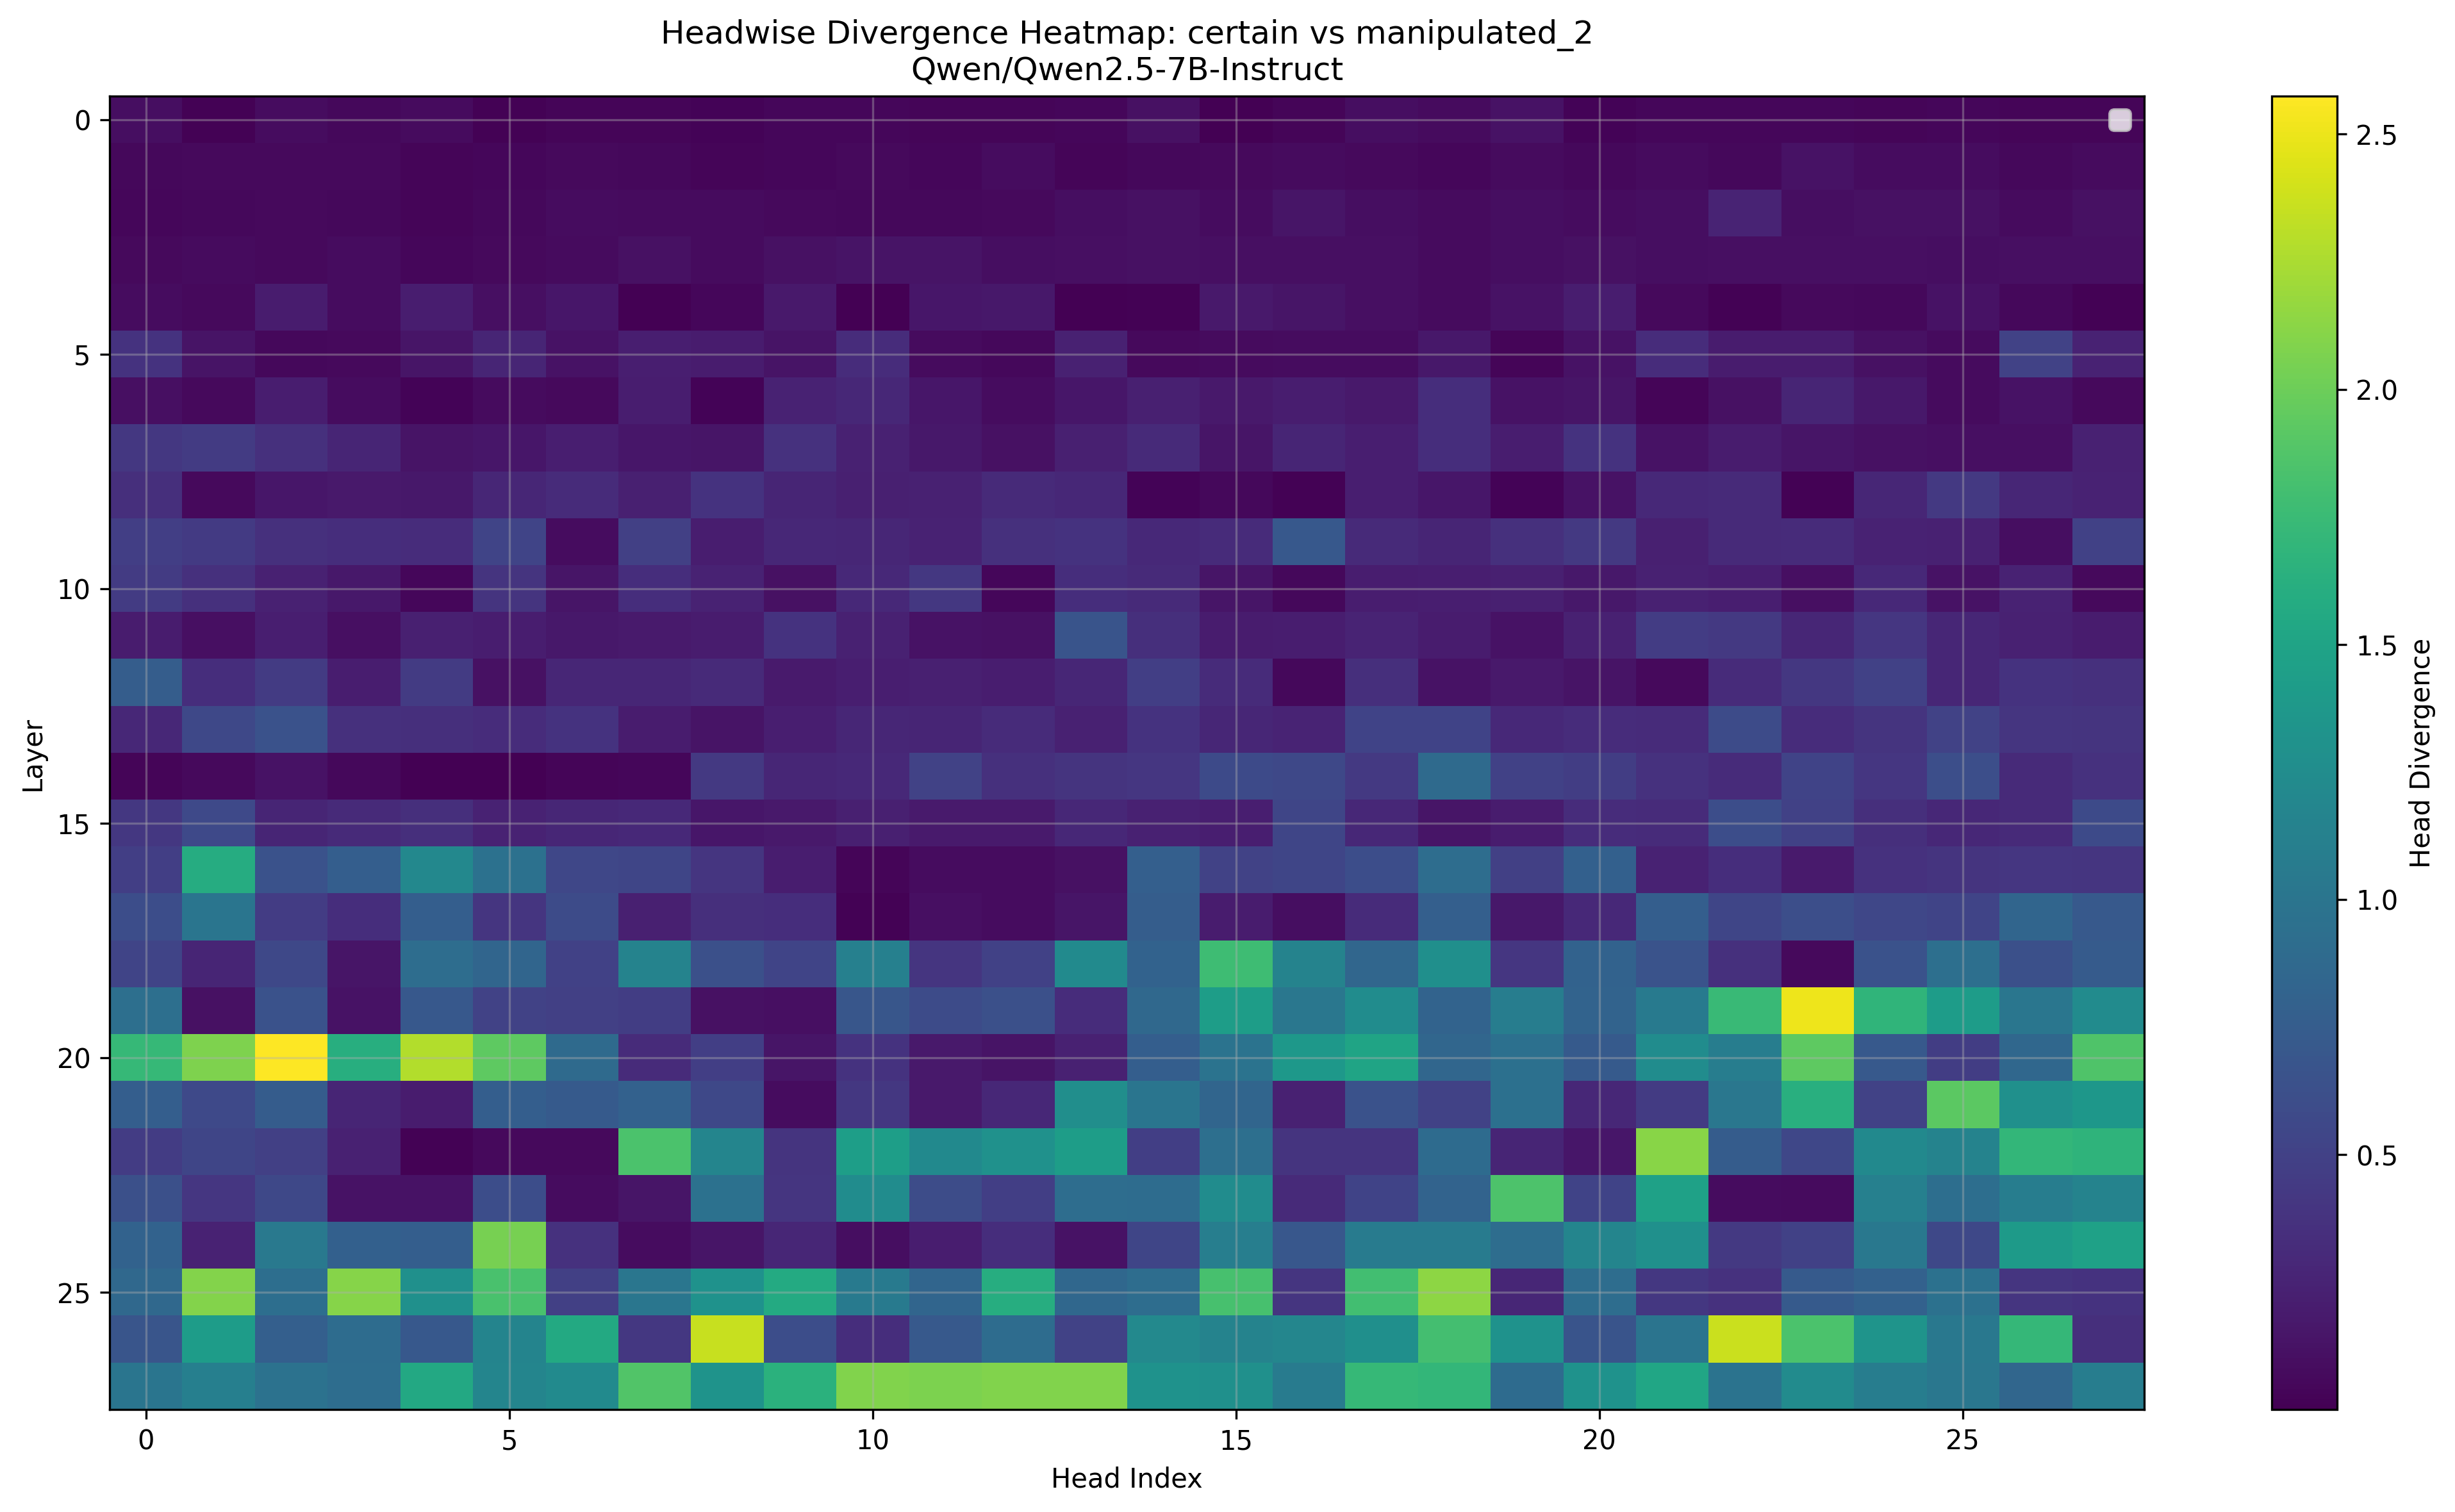

Values plotted in this chart, from the file beside it:
Layer, Head_0, Head_1, Head_2, Head_3, Head_4, Head_5, Head_6, Head_7, Head_8, Head_9, Head_10, Head_11, Head_12, Head_13, Head_14, Head_15, Head_16, Head_17, Head_18, Head_19, Head_20, Head_21, Head_22
0, 0.0957, 0.0183, 0.0827, 0.0538, 0.07648, 0.01078, 0.03558, 0.03922, 0.02753, 0.0441, 0.04733, 0.03586, 0.03561, 0.04553, 0.114, 0.0002813, 0.03134, 0.1005, 0.07617, 0.1232, 0.02336, 0.04102, 0.04309
1, 0.05667, 0.06262, 0.07025, 0.06241, 0.03711, 0.04932, 0.06537, 0.06052, 0.03903, 0.04968, 0.06104, 0.04868, 0.08661, 0.03781, 0.05371, 0.0661, 0.0788, 0.06726, 0.04626, 0.07623, 0.05695, 0.07245, 0.06052
2, 0.04526, 0.05704, 0.06293, 0.05426, 0.0354, 0.05731, 0.08435, 0.07654, 0.07935, 0.0686, 0.06021, 0.05902, 0.06873, 0.09119, 0.1156, 0.08673, 0.1475, 0.09363, 0.07117, 0.09772, 0.09052, 0.0957, 0.2563
3, 0.06232, 0.07098, 0.06976, 0.08252, 0.05054, 0.06186, 0.0708, 0.1167, 0.07904, 0.1147, 0.1346, 0.1378, 0.09991, 0.1094, 0.1208, 0.1082, 0.1083, 0.1022, 0.07269, 0.09357, 0.1135, 0.09369, 0.1069
4, 0.08191, 0.06708, 0.1987, 0.09052, 0.2096, 0.1089, 0.158, 0.001493, 0.05008, 0.1746, 0.005478, 0.1542, 0.1617, 0.002323, 0.01564, 0.1771, 0.146, 0.1048, 0.07709, 0.1287, 0.2092, 0.06604, 0.02017
5, 0.3762, 0.1371, 0.05817, 0.06195, 0.1488, 0.2634, 0.1304, 0.2185, 0.198, 0.1322, 0.3293, 0.07709, 0.06021, 0.2408, 0.06232, 0.07452, 0.08636, 0.08588, 0.165, 0.03519, 0.1247, 0.3289, 0.201
6, 0.1066, 0.06781, 0.2092, 0.08075, 0.02699, 0.07263, 0.06964, 0.2086, 0.02838, 0.2421, 0.2876, 0.1531, 0.08917, 0.1547, 0.2241, 0.176, 0.2029, 0.173, 0.3384, 0.126, 0.1455, 0.03232, 0.1206
7, 0.4199, 0.446, 0.3567, 0.2698, 0.1322, 0.1553, 0.2195, 0.1549, 0.1486, 0.3706, 0.2323, 0.1709, 0.1167, 0.222, 0.3113, 0.1459, 0.2698, 0.2136, 0.3418, 0.2094, 0.3728, 0.1238, 0.1926
8, 0.3457, 0.0625, 0.153, 0.1716, 0.1698, 0.2756, 0.3171, 0.2274, 0.3745, 0.2683, 0.2263, 0.2346, 0.3044, 0.2905, 0.02879, 0.05557, 0.01691, 0.2184, 0.1572, 0.02402, 0.1243, 0.2981, 0.3103
9, 0.4758, 0.4333, 0.3545, 0.3367, 0.325, 0.5278, 0.08691, 0.4885, 0.2094, 0.2822, 0.2734, 0.2487, 0.3608, 0.373, 0.2974, 0.3142, 0.7075, 0.3052, 0.2666, 0.3584, 0.4297, 0.2279, 0.3083
10, 0.4482, 0.3545, 0.2372, 0.1669, 0.0466, 0.3867, 0.1508, 0.3374, 0.2512, 0.118, 0.2981, 0.4172, 0.04263, 0.3367, 0.3071, 0.1418, 0.05151, 0.2052, 0.2195, 0.2267, 0.1638, 0.2355, 0.2169
11, 0.1926, 0.1033, 0.2191, 0.1107, 0.2246, 0.2101, 0.1675, 0.1848, 0.1951, 0.3743, 0.2329, 0.1284, 0.1143, 0.6685, 0.3494, 0.1991, 0.2035, 0.2524, 0.2009, 0.1285, 0.2361, 0.4536, 0.4312
12, 0.7559, 0.3359, 0.4438, 0.2075, 0.4482, 0.117, 0.28, 0.2729, 0.304, 0.1896, 0.2206, 0.2264, 0.2092, 0.2783, 0.4795, 0.3196, 0.0567, 0.3484, 0.1277, 0.1736, 0.1371, 0.07062, 0.3218
13, 0.2874, 0.5566, 0.646, 0.3574, 0.3467, 0.3247, 0.3779, 0.1952, 0.1389, 0.2181, 0.2769, 0.2622, 0.3206, 0.2401, 0.3821, 0.2815, 0.2593, 0.5171, 0.5186, 0.3018, 0.3247, 0.3135, 0.5854
14, 0.03461, 0.06622, 0.1227, 0.05353, 0.001019, 0.0009155, 0.03873, 0.04669, 0.4312, 0.2749, 0.2944, 0.5103, 0.3555, 0.3916, 0.4082, 0.5811, 0.5557, 0.4312, 0.8882, 0.501, 0.4666, 0.3655, 0.3125
15, 0.4133, 0.5664, 0.2683, 0.3047, 0.345, 0.2421, 0.2751, 0.3015, 0.1573, 0.1764, 0.2235, 0.1886, 0.1865, 0.2825, 0.2386, 0.2163, 0.541, 0.2876, 0.1505, 0.1925, 0.3269, 0.3137, 0.6079
16, 0.4827, 1.591, 0.6479, 0.7686, 1.204, 0.9561, 0.5454, 0.5381, 0.3992, 0.2081, 0.03516, 0.08545, 0.08154, 0.1172, 0.7832, 0.5073, 0.5347, 0.6118, 0.9155, 0.4849, 0.7891, 0.251, 0.3323
17, 0.605, 1.001, 0.4622, 0.3337, 0.7734, 0.3999, 0.5884, 0.2239, 0.3499, 0.3337, 0.02016, 0.1085, 0.08569, 0.1492, 0.7612, 0.1969, 0.09369, 0.3123, 0.7822, 0.1674, 0.292, 0.7744, 0.542
18, 0.5239, 0.2627, 0.5625, 0.1418, 0.9243, 0.8354, 0.4941, 1.147, 0.6323, 0.5234, 1.125, 0.3977, 0.5029, 1.233, 0.8066, 1.773, 1.149, 0.8462, 1.28, 0.4119, 0.814, 0.6548, 0.3594
19, 0.9443, 0.1199, 0.6523, 0.126, 0.7134, 0.5054, 0.4878, 0.4646, 0.1148, 0.1059, 0.6914, 0.5928, 0.6279, 0.3296, 0.8691, 1.437, 1.022, 1.248, 0.8154, 1.09, 0.8164, 1.065, 1.748
20, 1.721, 2.076, 2.574, 1.617, 2.277, 1.936, 0.8926, 0.3147, 0.4768, 0.151, 0.3738, 0.1752, 0.1404, 0.2401, 0.7656, 0.9785, 1.37, 1.508, 0.8472, 0.9478, 0.7266, 1.251, 1.089
21, 0.7656, 0.5708, 0.7446, 0.2683, 0.1952, 0.7715, 0.7261, 0.8042, 0.563, 0.08435, 0.4133, 0.1807, 0.2844, 1.268, 1.005, 0.8428, 0.238, 0.6533, 0.5127, 0.9502, 0.2883, 0.447, 1.017
22, 0.4536, 0.5337, 0.4915, 0.238, 0.01778, 0.06342, 0.07043, 1.85, 1.171, 0.3904, 1.445, 1.221, 1.305, 1.437, 0.478, 0.9365, 0.3831, 0.3828, 0.9009, 0.2686, 0.1584, 2.119, 0.7505
23, 0.6323, 0.4092, 0.5596, 0.1292, 0.1289, 0.6123, 0.08655, 0.1487, 0.9624, 0.3962, 1.252, 0.6025, 0.4783, 0.9214, 0.9141, 1.248, 0.3101, 0.5137, 0.8198, 1.857, 0.5156, 1.478, 0.0838
24, 0.8071, 0.2439, 1.037, 0.7935, 0.77, 2.043, 0.3633, 0.08307, 0.1445, 0.2788, 0.09094, 0.2028, 0.3403, 0.1282, 0.5366, 1.101, 0.6953, 1.072, 1.072, 0.9189, 1.17, 1.288, 0.4326
25, 0.8735, 2.092, 0.9258, 2.105, 1.295, 1.834, 0.4927, 1.011, 1.317, 1.572, 1.05, 0.8369, 1.605, 0.8589, 0.9214, 1.826, 0.3933, 1.791, 2.135, 0.2781, 0.9248, 0.417, 0.3716
26, 0.6812, 1.425, 0.7808, 0.9082, 0.709, 1.165, 1.562, 0.4126, 2.354, 0.6094, 0.3372, 0.7227, 0.9102, 0.5112, 1.213, 1.149, 1.184, 1.28, 1.808, 1.311, 0.6704, 0.9897, 2.365
27, 1.001, 1.111, 0.9712, 0.9248, 1.556, 1.171, 1.233, 1.872, 1.319, 1.647, 2.082, 2.068, 2.082, 2.082, 1.312, 1.294, 1.069, 1.721, 1.709, 0.8965, 1.311, 1.52, 0.9756
Top 10 Most Divergent Heads
Rank, Layer, Head, Divergence
1, 20, 2, 2.574
2, 19, 23, 2.504
3, 26, 22, 2.365
4, 26, 8, 2.354
5, 20, 4, 2.277
6, 25, 18, 2.135
7, 22, 21, 2.119
8, 25, 3, 2.105
9, 25, 1, 2.092
10, 27, 10, 2.082
